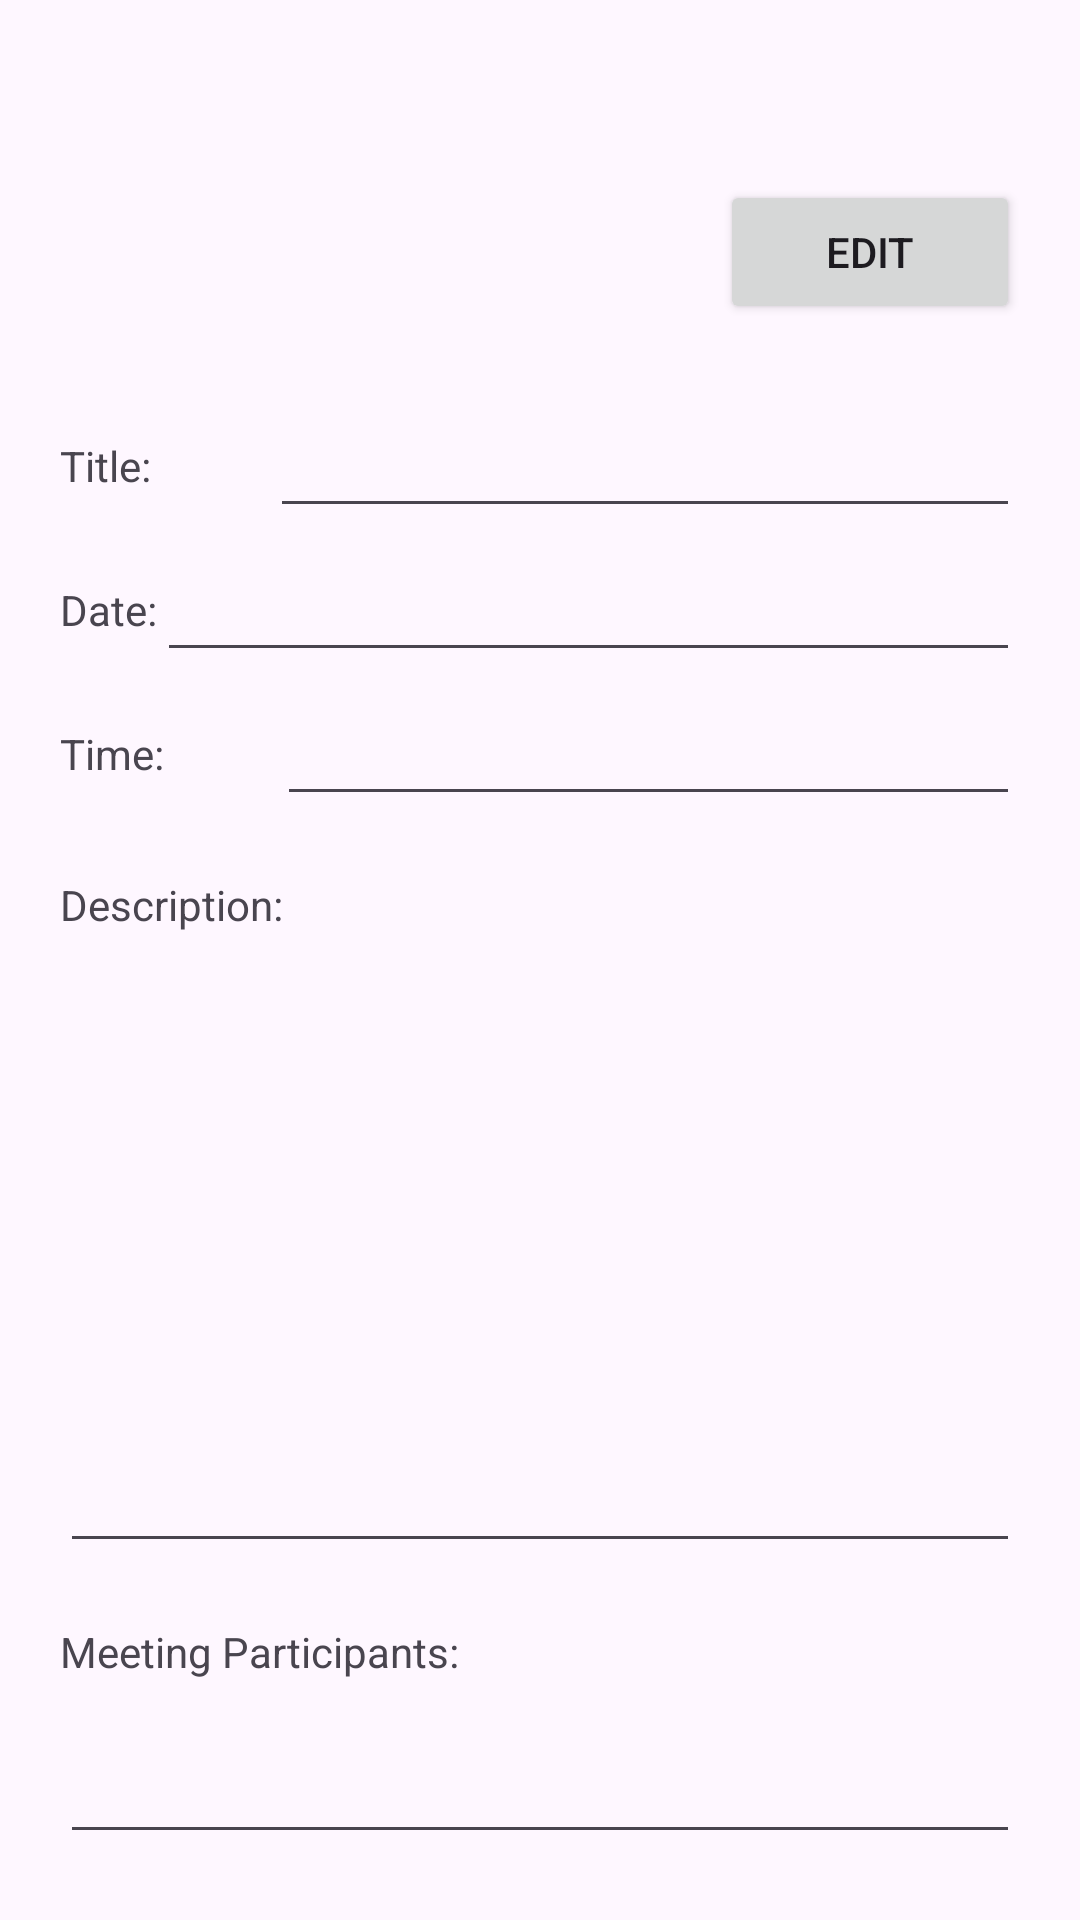

Layout XML and referenced resources for this Android screen:
<!-- AndroidManifest.xml: application theme Theme.MeetingNotesOrganizer -->
<!-- res/layout/activity_edit_notes.xml -->
<?xml version="1.0" encoding="utf-8"?>
<androidx.constraintlayout.widget.ConstraintLayout xmlns:android="http://schemas.android.com/apk/res/android"
    xmlns:app="http://schemas.android.com/apk/res-auto"
    xmlns:tools="http://schemas.android.com/tools"
    android:id="@+id/main"
    android:layout_width="match_parent"
    android:layout_height="match_parent"
    tools:context=".EditNotes">
    <LinearLayout
        android:layout_width="match_parent"
        android:layout_height="match_parent"
        android:orientation="vertical"
        app:layout_constraintBottom_toBottomOf="parent"
        app:layout_constraintEnd_toEndOf="parent"
        app:layout_constraintStart_toStartOf="parent"
        app:layout_constraintTop_toTopOf="parent"
        android:padding="20dp">

        <Button
            android:id="@+id/editBtn"
            android:layout_width="100dp"
            android:layout_height="48dp"
            android:layout_gravity="end"
            android:text="Edit"
            android:layout_marginTop="40dp"/>

        <LinearLayout
            android:layout_width="match_parent"
            android:layout_height="wrap_content"
            android:layout_marginTop="20dp"
            android:orientation="horizontal">

            <TextView
                android:id="@+id/titleText"
                android:layout_width="30dp"
                android:layout_height="wrap_content"
                android:layout_weight="1"
                android:text="Title: " />

            <EditText
                android:id="@+id/editTitleText"
                android:layout_width="wrap_content"
                android:layout_height="48dp"
                android:layout_weight="1"
                android:ems="10"
                android:inputType="text"
                android:text="" />
        </LinearLayout>

        <LinearLayout
            android:layout_width="match_parent"
            android:layout_height="wrap_content"
            android:orientation="horizontal">

            <TextView
                android:id="@+id/dateText"
                android:layout_width="wrap_content"
                android:layout_height="wrap_content"
                android:text="Date:" />

            <EditText
                android:id="@+id/editDateText"
                android:layout_width="200dp"
                android:layout_height="48dp"
                android:layout_weight="1"
                android:ems="10"
                android:inputType="date" />

        </LinearLayout>

        <LinearLayout
            android:layout_width="match_parent"
            android:layout_height="wrap_content"
            android:orientation="horizontal">

            <TextView
                android:id="@+id/timeText"
                android:layout_width="wrap_content"
                android:layout_height="wrap_content"
                android:layout_weight="1"
                android:text="Time:" />

            <EditText
                android:id="@+id/editTimeText"
                android:layout_width="wrap_content"
                android:layout_height="48dp"
                android:layout_weight="1"
                android:ems="10"
                android:inputType="time" />
        </LinearLayout>

        <TextView
            android:id="@+id/descriptionText"
            android:layout_width="match_parent"
            android:layout_height="wrap_content"
            android:text="Description:"
            android:layout_marginTop="20dp"/>

        <EditText
            android:id="@+id/editDescriptionText"
            android:layout_width="match_parent"
            android:layout_height="200dp"
            android:ems="10"
            android:layout_marginTop="10dp"
            android:gravity="start|top"
            android:inputType="textMultiLine" />

        <TextView
            android:id="@+id/meetingParticipantsText"
            android:layout_width="match_parent"
            android:layout_height="wrap_content"
            android:text="Meeting Participants: "
            android:layout_marginTop="20dp"/>

        <EditText
            android:id="@+id/editMeetingParticipantsText"
            android:layout_width="match_parent"
            android:layout_height="48dp"
            android:ems="10"
            android:inputType="text"
            android:text=""
            android:layout_marginTop="10dp"/>

    </LinearLayout>

</androidx.constraintlayout.widget.ConstraintLayout>
<!-- resources referenced by this layout -->
<resources>
  <style name="Theme.MeetingNotesOrganizer" parent="Base.Theme.MeetingNotesOrganizer" />
  <style name="Base.Theme.MeetingNotesOrganizer" parent="Theme.Material3.DayNight.NoActionBar">
          
          
      </style>
</resources>
